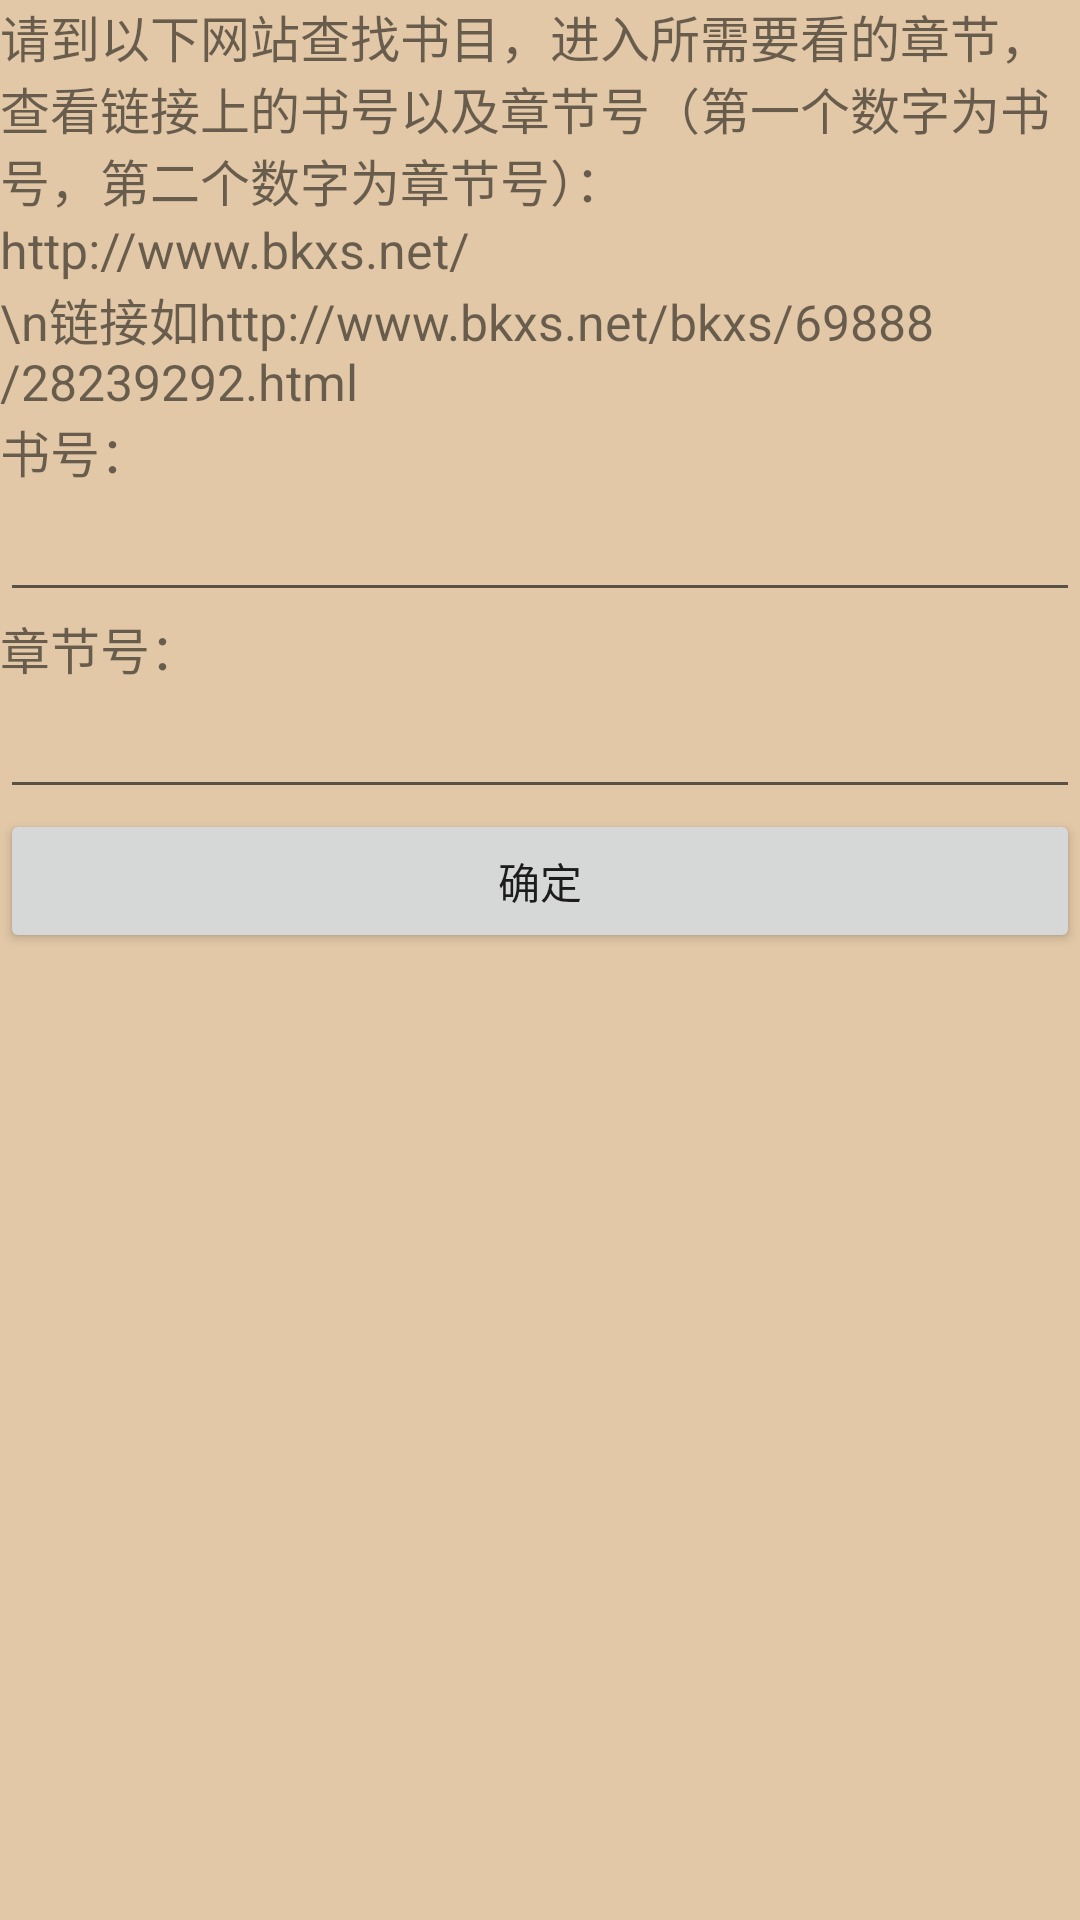

Android layout source for this screen:
<!-- AndroidManifest.xml: application theme AppTheme -->
<!-- res/layout/activity_main.xml -->
<?xml version="1.0" encoding="utf-8"?>
<LinearLayout xmlns:android="http://schemas.android.com/apk/res/android"
    android:orientation="vertical"
    android:background="@color/backgroundColor"
    android:layout_width="match_parent"
    android:layout_height="match_parent">

    <TextView
        android:layout_width="match_parent"
        android:layout_height="wrap_content"
        android:text="请到以下网站查找书目，进入所需要看的章节，查看链接上的书号以及章节号（第一个数字为书号，第二个数字为章节号）："
        android:textSize="50px"/>
    <TextView
        android:layout_width="match_parent"
        android:layout_height="wrap_content"
        android:text="http://www.bkxs.net/"
        android:textSize="50px"/>

    <TextView
        android:layout_width="match_parent"
        android:layout_height="wrap_content"
        android:text="\n链接如http://www.bkxs.net/bkxs/69888/28239292.html"
        android:textSize="50px"/>

    <TextView
        android:layout_width="match_parent"
        android:layout_height="wrap_content"
        android:text="书号："
        android:textSize="50px"/>

    <EditText
        android:id="@+id/book_id"
        android:layout_width="match_parent"
        android:layout_height="wrap_content" />

    <TextView
        android:layout_width="match_parent"
        android:layout_height="wrap_content"
        android:text="章节号："
        android:textSize="50px"/>

    <EditText
        android:id="@+id/chapter_id"
        android:layout_width="match_parent"
        android:layout_height="wrap_content" />

    <Button
        android:id="@+id/confirm"
        android:layout_width="match_parent"
        android:layout_height="wrap_content"
        android:text="确定"
        android:textAllCaps="false"/>
</LinearLayout>
<!-- resources referenced by this layout -->
<resources>
  <color name="backgroundColor">#E2C8A7</color>
  <style name="AppTheme" parent="Theme.AppCompat.Light.DarkActionBar">
          
          <item name="colorPrimary">@color/colorPrimary</item>
          <item name="colorPrimaryDark">@color/colorPrimaryDark</item>
          <item name="colorAccent">@color/colorAccent</item>
      </style>
  <color name="colorPrimary">#3F51B5</color>
  <color name="colorPrimaryDark">#303F9F</color>
  <color name="colorAccent">#FF4081</color>
</resources>
